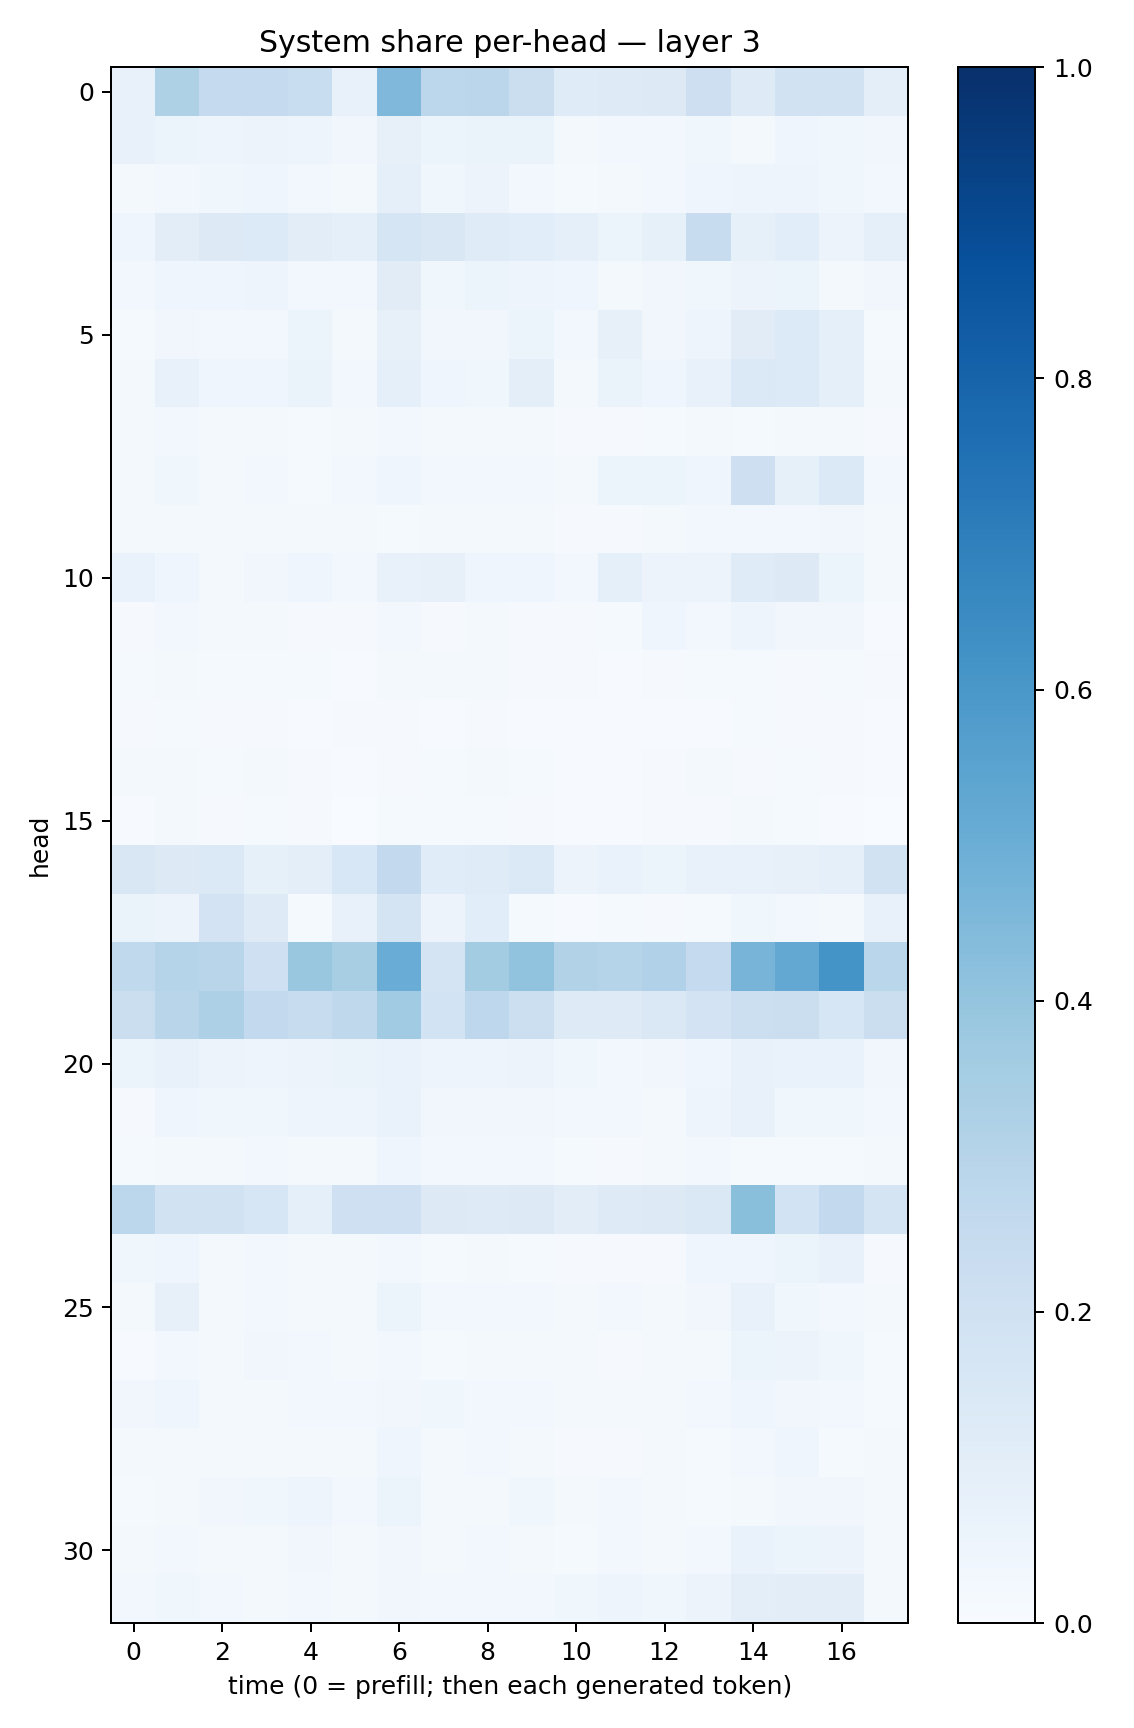

Data behind this chart, as committed beside it:
0.07285354, 0.320544, 0.25186443, 0.2528106, 0.23098491, 0.07524973, 0.45123062, 0.27837777, 0.2816162, 0.225365, 0.118462205, 0.12393069, 0.12532379, 0.21463604, 0.12475248, 0.19116375, 0.19405617, 0.096758336
0.07598, 0.05168, 0.04952, 0.0551, 0.05073, 0.03136, 0.0812, 0.0625, 0.06389, 0.06543, 0.02247, 0.03073, 0.02919, 0.03683, 0.02267, 0.04184, 0.03548, 0.03218
0.02134, 0.02611, 0.0383, 0.04443, 0.02699, 0.0232, 0.08612, 0.03585, 0.05499, 0.03045, 0.01514, 0.01823, 0.02798, 0.04108, 0.05061, 0.04968, 0.03599, 0.02744
0.04562, 0.1036, 0.1268, 0.1344, 0.1026, 0.08634, 0.1666, 0.1511, 0.1199, 0.1092, 0.09129, 0.05159, 0.08508, 0.2385, 0.08534, 0.1086, 0.05507, 0.09221
0.02824, 0.04366, 0.04446, 0.04762, 0.02726, 0.02575, 0.1115, 0.03561, 0.06007, 0.04699, 0.04604, 0.02279, 0.03136, 0.03834, 0.05843, 0.06113, 0.0216, 0.03146
0.01457, 0.03406, 0.02596, 0.02796, 0.05442, 0.01765, 0.0798, 0.03287, 0.0343, 0.0613, 0.02565, 0.07927, 0.03415, 0.04716, 0.1121, 0.1366, 0.08905, 0.01299
0.01944, 0.07517, 0.04384, 0.04395, 0.06434, 0.02854, 0.0928, 0.0425, 0.03697, 0.09994, 0.02236, 0.06367, 0.04392, 0.07807, 0.1396, 0.1357, 0.09091, 0.02134
0.01868, 0.02543, 0.01731, 0.01892, 0.01352, 0.01634, 0.02452, 0.01833, 0.02073, 0.01599, 0.009191, 0.009492, 0.0143, 0.02241, 0.01365, 0.01989, 0.01697, 0.01169
0.01848, 0.03633, 0.02149, 0.02711, 0.01519, 0.02815, 0.0443, 0.02969, 0.028, 0.03042, 0.02003, 0.05441, 0.06049, 0.0448, 0.2132, 0.08303, 0.1386, 0.02741
0.01997, 0.01737, 0.01599, 0.01829, 0.01914, 0.0162, 0.01442, 0.01889, 0.01868, 0.01821, 0.01031, 0.009674, 0.01715, 0.02638, 0.02495, 0.02536, 0.03169, 0.02317
0.0673, 0.0416, 0.02219, 0.03292, 0.04038, 0.02939, 0.07217, 0.08111, 0.04018, 0.04035, 0.02562, 0.09053, 0.05577, 0.05683, 0.1193, 0.1307, 0.06098, 0.02277
0.008724, 0.02782, 0.01668, 0.02153, 0.01011, 0.01022, 0.02614, 0.009275, 0.01725, 0.01137, 0.009099, 0.01208, 0.04113, 0.02533, 0.05016, 0.03301, 0.03365, 0.006423
0.01405, 0.01788, 0.01269, 0.01536, 0.01262, 0.006933, 0.02292, 0.01616, 0.01871, 0.01072, 0.008416, 0.00734, 0.0105, 0.01442, 0.01347, 0.00982, 0.01369, 0.008256
0.007952, 0.01382, 0.008699, 0.01091, 0.007808, 0.008198, 0.01155, 0.006981, 0.01038, 0.006424, 0.004554, 0.004716, 0.006765, 0.007341, 0.01256, 0.01049, 0.008581, 0.006312
0.01568, 0.02096, 0.01216, 0.0163, 0.01104, 0.005504, 0.01149, 0.01312, 0.01569, 0.01209, 0.007631, 0.004763, 0.009264, 0.01847, 0.007938, 0.01351, 0.009142, 0.006202
0.00394, 0.01784, 0.009512, 0.01202, 0.01137, 0.003465, 0.01528, 0.01346, 0.01536, 0.01097, 0.007381, 0.006945, 0.00962, 0.008746, 0.01835, 0.01305, 0.006478, 0.002675
0.1503, 0.1253, 0.1382, 0.08244, 0.09618, 0.1554, 0.2602, 0.1167, 0.12, 0.1383, 0.05831, 0.06679, 0.06239, 0.07795, 0.07606, 0.07842, 0.08701, 0.1882
0.06461, 0.05761, 0.1803, 0.1239, 0.01546, 0.07441, 0.1779, 0.0577, 0.1061, 0.01363, 0.006854, 0.01428, 0.00995, 0.01475, 0.03841, 0.02591, 0.01573, 0.07375
0.2631, 0.3015, 0.2899, 0.2051, 0.3855, 0.3401, 0.5071, 0.178, 0.3583, 0.4049, 0.3117, 0.2977, 0.3189, 0.2504, 0.4717, 0.5259, 0.6157, 0.2867
0.2261, 0.29, 0.3246, 0.2582, 0.2411, 0.27, 0.3655, 0.1866, 0.2739, 0.2165, 0.1243, 0.1242, 0.1439, 0.1809, 0.2163, 0.2253, 0.1615, 0.2195
0.05947, 0.07572, 0.05574, 0.04787, 0.05826, 0.06604, 0.06738, 0.0504, 0.04746, 0.05578, 0.0374, 0.02749, 0.03447, 0.0408, 0.07306, 0.06697, 0.07023, 0.03469
0.0117, 0.04014, 0.03839, 0.03765, 0.04864, 0.04942, 0.06778, 0.03214, 0.03436, 0.03515, 0.02488, 0.0247, 0.02144, 0.04987, 0.07766, 0.036, 0.0358, 0.02796
0.0125, 0.02173, 0.02036, 0.02432, 0.01914, 0.02162, 0.04103, 0.02488, 0.02551, 0.0247, 0.0143, 0.01062, 0.01922, 0.02471, 0.01484, 0.01247, 0.01323, 0.01979
0.2791, 0.1948, 0.1903, 0.1603, 0.08608, 0.2047, 0.2104, 0.1328, 0.1241, 0.1258, 0.1054, 0.1237, 0.1324, 0.1426, 0.4253, 0.1851, 0.26, 0.1748
0.03601, 0.04382, 0.01892, 0.02395, 0.01796, 0.01646, 0.02447, 0.0127, 0.02132, 0.01187, 0.008887, 0.01136, 0.01137, 0.04103, 0.04334, 0.05954, 0.07314, 0.01077
0.01975, 0.0814, 0.02302, 0.02486, 0.02282, 0.01833, 0.0536, 0.02382, 0.02887, 0.03053, 0.01682, 0.02878, 0.0193, 0.03225, 0.07128, 0.03705, 0.02899, 0.01614
0.006298, 0.02436, 0.02282, 0.03337, 0.02515, 0.01923, 0.02864, 0.01463, 0.02198, 0.0225, 0.01684, 0.01023, 0.01825, 0.01956, 0.0609, 0.05701, 0.03785, 0.01178
0.03313, 0.04398, 0.01957, 0.0212, 0.0247, 0.02751, 0.03391, 0.03633, 0.02675, 0.02861, 0.02039, 0.02192, 0.01865, 0.02977, 0.04438, 0.03315, 0.03037, 0.01393
0.01687, 0.01923, 0.01753, 0.02177, 0.01662, 0.02027, 0.04066, 0.02068, 0.02541, 0.01825, 0.008639, 0.01104, 0.01772, 0.01502, 0.02766, 0.04185, 0.01409, 0.01739
0.01345, 0.01821, 0.03358, 0.03664, 0.04755, 0.0308, 0.05133, 0.02135, 0.02172, 0.03605, 0.01884, 0.02906, 0.01984, 0.01208, 0.01938, 0.03512, 0.03178, 0.01744
0.02337, 0.02749, 0.02098, 0.01939, 0.03474, 0.02034, 0.03144, 0.02088, 0.02746, 0.01982, 0.01389, 0.02845, 0.01843, 0.02763, 0.06797, 0.06168, 0.05593, 0.01564
0.02725, 0.03789, 0.02807, 0.01816, 0.0276, 0.01908, 0.03304, 0.02475, 0.0282, 0.02918, 0.0359, 0.0471, 0.03852, 0.05755, 0.09977, 0.1016, 0.1033, 0.01662
